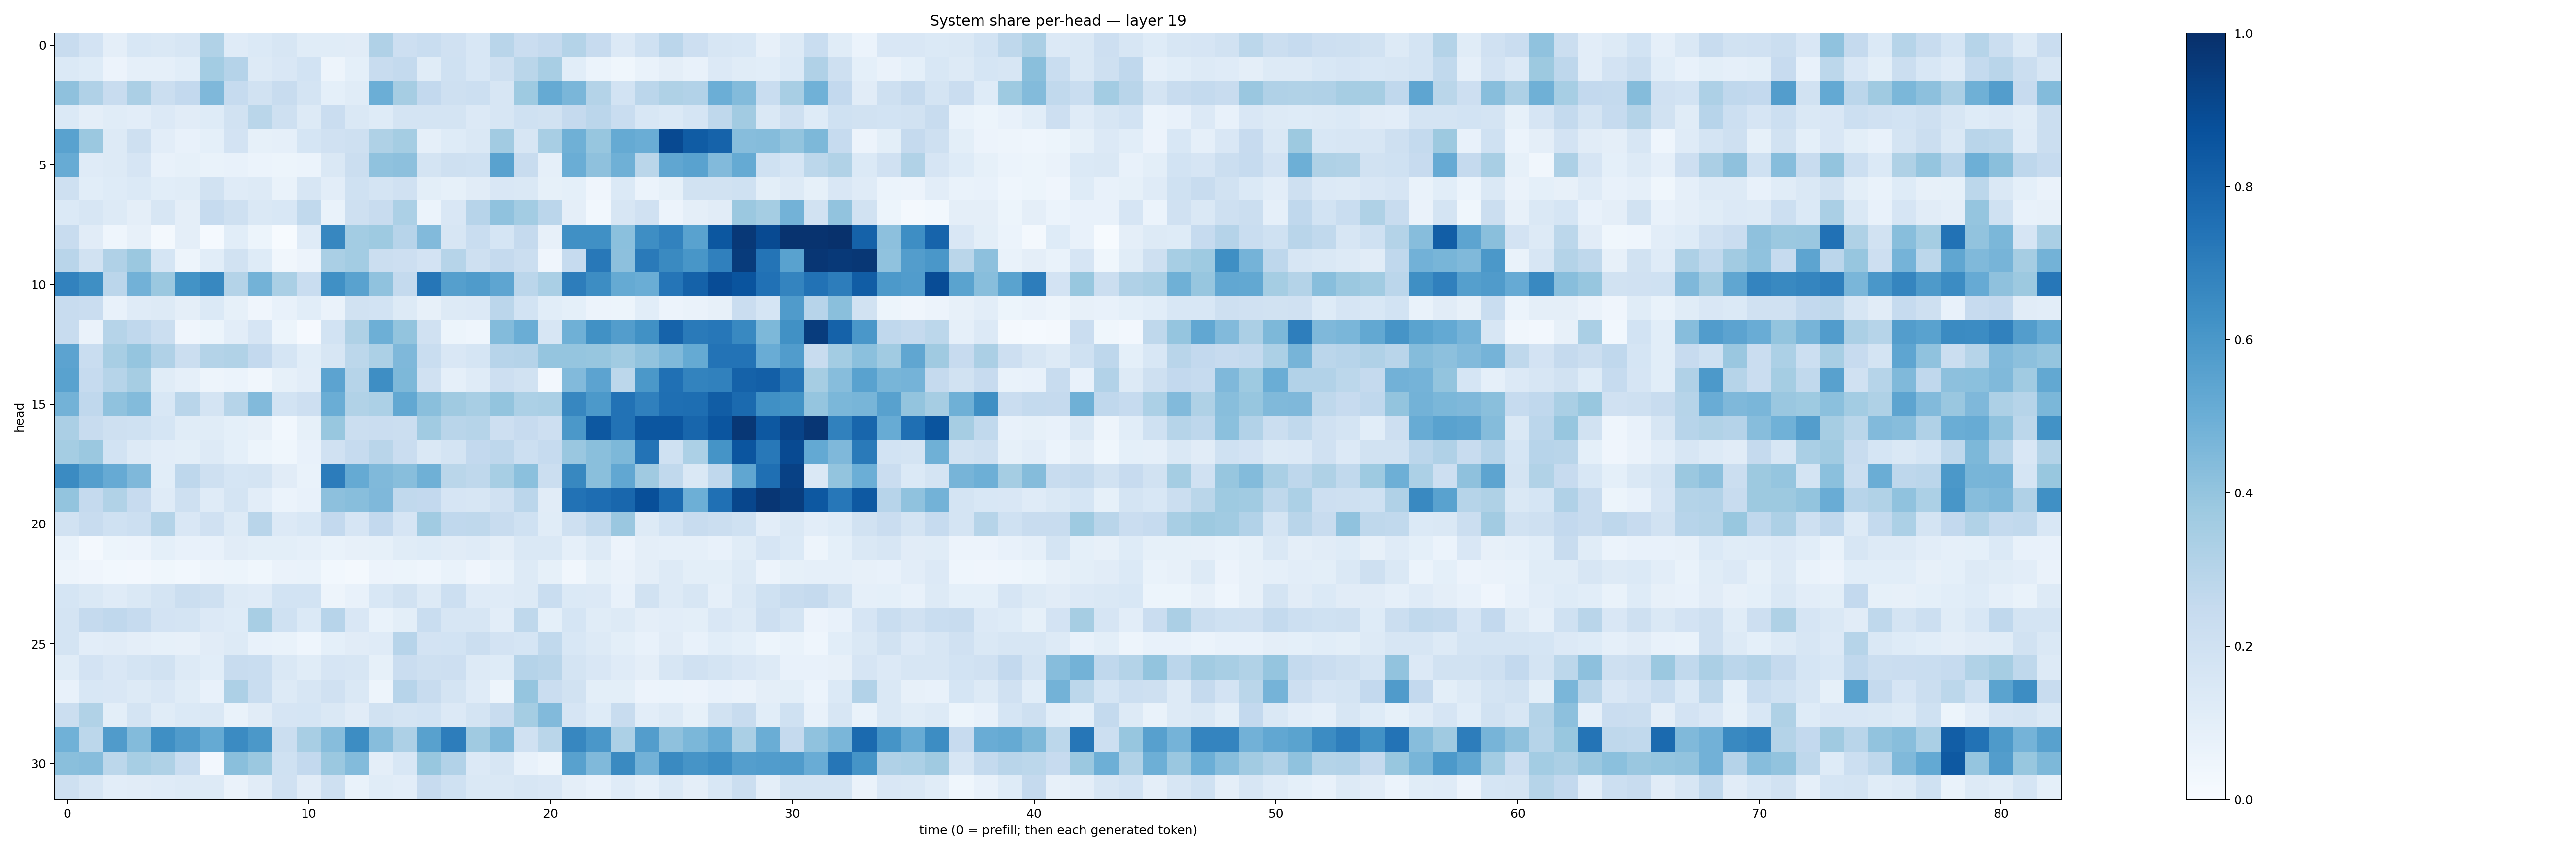

The data file committed next to this chart (first rows):
0.24053618, 0.18089049, 0.09544218, 0.15425667, 0.14258322, 0.16073084, 0.3128683, 0.11895853, 0.13973391, 0.1624385, 0.117165364, 0.11644905, 0.11205378, 0.3197076, 0.21227822, 0.23123693, 0.19590402, 0.15447336, 0.292766, 0.22766024, 0.2502261, 0.3082381, 0.24448459, 0.13281888
0.1368, 0.1248, 0.0558, 0.08885, 0.08876, 0.1085, 0.3566, 0.3015, 0.1263, 0.1511, 0.1837, 0.05042, 0.09114, 0.235, 0.2559, 0.1136, 0.1992, 0.1546, 0.2102, 0.2861, 0.343, 0.1064, 0.06149, 0.03869
0.4109, 0.3198, 0.2395, 0.3327, 0.2247, 0.2614, 0.4515, 0.2482, 0.1909, 0.2385, 0.175, 0.09196, 0.1148, 0.4973, 0.3498, 0.2609, 0.2064, 0.2175, 0.1598, 0.3724, 0.5181, 0.4633, 0.3058, 0.1841
0.1392, 0.09572, 0.1156, 0.1054, 0.136, 0.112, 0.1216, 0.1935, 0.2889, 0.2073, 0.1254, 0.2285, 0.1449, 0.1221, 0.1796, 0.1761, 0.1766, 0.1359, 0.1638, 0.2025, 0.1952, 0.2518, 0.2821, 0.2311
0.5527, 0.3817, 0.1267, 0.2094, 0.1028, 0.07066, 0.09269, 0.1814, 0.08272, 0.08917, 0.1687, 0.196, 0.2056, 0.3233, 0.3549, 0.08948, 0.1248, 0.1412, 0.3633, 0.1626, 0.3437, 0.4883, 0.3917, 0.5168
0.5079, 0.1177, 0.1305, 0.1667, 0.07414, 0.08441, 0.06844, 0.07049, 0.06115, 0.05271, 0.06228, 0.1417, 0.2191, 0.4095, 0.4154, 0.1724, 0.2104, 0.2012, 0.5545, 0.2417, 0.08879, 0.5016, 0.4139, 0.4895
0.2088, 0.1079, 0.1226, 0.1406, 0.1083, 0.115, 0.1921, 0.1184, 0.126, 0.06723, 0.1633, 0.1027, 0.2005, 0.1776, 0.1955, 0.09847, 0.08224, 0.1122, 0.1485, 0.1471, 0.08229, 0.09368, 0.0419, 0.1373
0.1403, 0.1593, 0.1254, 0.09696, 0.1633, 0.09557, 0.2462, 0.2039, 0.1447, 0.1534, 0.2656, 0.06924, 0.2093, 0.2362, 0.3282, 0.06068, 0.1506, 0.2942, 0.4091, 0.356, 0.2851, 0.09715, 0.02921, 0.1588
0.2389, 0.1107, 0.0445, 0.07817, 0.01686, 0.09457, 0.01546, 0.1086, 0.05151, 0.005726, 0.1207, 0.6674, 0.3572, 0.3712, 0.2936, 0.4422, 0.1634, 0.2336, 0.1712, 0.2535, 0.07969, 0.6297, 0.6291, 0.4193
0.2928, 0.1949, 0.3181, 0.3797, 0.17, 0.05034, 0.1062, 0.1932, 0.1223, 0.03466, 0.05493, 0.3361, 0.3587, 0.2231, 0.2121, 0.1829, 0.2998, 0.2086, 0.2532, 0.225, 0.0398, 0.2488, 0.72, 0.4173
0.6799, 0.6341, 0.2819, 0.4815, 0.3808, 0.6185, 0.662, 0.3067, 0.4799, 0.3362, 0.2311, 0.6305, 0.552, 0.4069, 0.2546, 0.7302, 0.5661, 0.5848, 0.5366, 0.2844, 0.3386, 0.7013, 0.6418, 0.516
0.2372, 0.228, 0.07118, 0.1204, 0.1255, 0.09464, 0.137, 0.08313, 0.04156, 0.07305, 0.1063, 0.06325, 0.1915, 0.1843, 0.1289, 0.0795, 0.1259, 0.1363, 0.2821, 0.1872, 0.108, 0.0925, 0.05695, 0.05442
0.2378, 0.06592, 0.299, 0.2678, 0.224, 0.04146, 0.05459, 0.105, 0.1649, 0.05219, 0.01066, 0.1853, 0.3223, 0.4932, 0.3991, 0.1969, 0.05379, 0.04531, 0.4391, 0.5006, 0.1592, 0.4904, 0.6265, 0.5724
0.5468, 0.233, 0.3402, 0.397, 0.3169, 0.2261, 0.3049, 0.3126, 0.2595, 0.1704, 0.107, 0.1566, 0.2792, 0.33, 0.4503, 0.2319, 0.1523, 0.1712, 0.2931, 0.3047, 0.3946, 0.3961, 0.3914, 0.3635
0.5526, 0.2483, 0.3, 0.3479, 0.117, 0.08856, 0.0506, 0.06091, 0.03213, 0.08324, 0.1039, 0.5468, 0.2973, 0.6391, 0.4558, 0.1982, 0.08612, 0.1185, 0.2121, 0.1922, 0.02394, 0.4417, 0.5453, 0.2802
0.4799, 0.2674, 0.4065, 0.4378, 0.154, 0.2902, 0.1769, 0.2969, 0.4423, 0.1855, 0.2119, 0.5035, 0.3127, 0.329, 0.5256, 0.4227, 0.3686, 0.3424, 0.4, 0.3282, 0.3397, 0.6676, 0.59, 0.7425
0.3338, 0.2346, 0.204, 0.2009, 0.1712, 0.1147, 0.1138, 0.09113, 0.08139, 0.02928, 0.08251, 0.3894, 0.2243, 0.2291, 0.2207, 0.366, 0.2921, 0.2981, 0.2141, 0.2435, 0.2135, 0.5955, 0.8451, 0.7432
0.3532, 0.3815, 0.1839, 0.1305, 0.1017, 0.09978, 0.1253, 0.0934, 0.05242, 0.03784, 0.07186, 0.1986, 0.2483, 0.291, 0.2304, 0.1471, 0.1759, 0.2597, 0.2737, 0.2163, 0.2467, 0.3831, 0.4231, 0.4546
0.6514, 0.5682, 0.5152, 0.4528, 0.1082, 0.2736, 0.2058, 0.1715, 0.1774, 0.1103, 0.06911, 0.7033, 0.5193, 0.4489, 0.4268, 0.4919, 0.2867, 0.2712, 0.3476, 0.4197, 0.2213, 0.6629, 0.4256, 0.5283
0.4, 0.2515, 0.3136, 0.2436, 0.1206, 0.2052, 0.1184, 0.1762, 0.1054, 0.06118, 0.07452, 0.4177, 0.4284, 0.4497, 0.2623, 0.2601, 0.1674, 0.1574, 0.1986, 0.284, 0.1099, 0.7439, 0.7654, 0.7878
0.1921, 0.2403, 0.2027, 0.2183, 0.3071, 0.1509, 0.1961, 0.1318, 0.2895, 0.1366, 0.1554, 0.259, 0.1677, 0.2598, 0.1647, 0.3649, 0.2693, 0.2721, 0.239, 0.2014, 0.117, 0.2061, 0.2635, 0.3857
0.06756, 0.02129, 0.05111, 0.05748, 0.09351, 0.07139, 0.07605, 0.1125, 0.1015, 0.09786, 0.0894, 0.06653, 0.08073, 0.08452, 0.114, 0.1215, 0.1118, 0.1186, 0.09642, 0.1414, 0.1419, 0.08654, 0.1258, 0.05526
0.04896, 0.04229, 0.02933, 0.02631, 0.03627, 0.03, 0.04812, 0.05193, 0.03847, 0.06633, 0.06903, 0.02951, 0.02205, 0.05699, 0.05438, 0.04577, 0.06865, 0.04168, 0.0666, 0.1262, 0.08422, 0.03411, 0.08573, 0.06599
0.1698, 0.1408, 0.1207, 0.1451, 0.1756, 0.2228, 0.2032, 0.1322, 0.1182, 0.1864, 0.1839, 0.04754, 0.07482, 0.1524, 0.1926, 0.1325, 0.218, 0.1185, 0.1186, 0.1255, 0.2335, 0.1379, 0.1329, 0.07281
0.1756, 0.2528, 0.2683, 0.2463, 0.18, 0.1724, 0.1339, 0.1246, 0.3418, 0.1993, 0.1374, 0.2949, 0.1486, 0.06743, 0.1012, 0.2321, 0.1591, 0.1621, 0.1023, 0.27, 0.09156, 0.1714, 0.1134, 0.1284
0.1727, 0.1047, 0.1123, 0.09519, 0.08399, 0.08094, 0.1114, 0.1321, 0.07427, 0.06896, 0.04336, 0.09335, 0.1128, 0.119, 0.294, 0.1823, 0.1849, 0.2263, 0.1806, 0.1683, 0.2626, 0.1539, 0.1326, 0.1007
0.1165, 0.1816, 0.1507, 0.1743, 0.1928, 0.1255, 0.1085, 0.2365, 0.2339, 0.1484, 0.1167, 0.1667, 0.1579, 0.08549, 0.2296, 0.2102, 0.2128, 0.1254, 0.1237, 0.302, 0.2903, 0.1745, 0.1507, 0.1204
0.07757, 0.1555, 0.15, 0.1273, 0.1511, 0.1153, 0.07429, 0.3262, 0.2343, 0.1307, 0.1637, 0.1961, 0.1481, 0.04905, 0.2945, 0.2374, 0.1766, 0.1185, 0.04945, 0.3979, 0.2277, 0.1925, 0.1011, 0.09969
0.2197, 0.3127, 0.1002, 0.1721, 0.1152, 0.1385, 0.1458, 0.06905, 0.1104, 0.1664, 0.1694, 0.148, 0.1121, 0.1893, 0.1745, 0.1868, 0.1354, 0.1754, 0.2366, 0.3539, 0.4433, 0.1672, 0.1221, 0.238
0.488, 0.2795, 0.5808, 0.4375, 0.6359, 0.5786, 0.5162, 0.6494, 0.5965, 0.2251, 0.3426, 0.4299, 0.6412, 0.4326, 0.3272, 0.5556, 0.7014, 0.3676, 0.4492, 0.1979, 0.2877, 0.6653, 0.599, 0.3301
0.4248, 0.4302, 0.2782, 0.3451, 0.324, 0.2338, 0.02537, 0.4247, 0.3796, 0.2019, 0.259, 0.3815, 0.4397, 0.09672, 0.1536, 0.3903, 0.3105, 0.1334, 0.1608, 0.07152, 0.04818, 0.5551, 0.4491, 0.653
0.2077, 0.161, 0.1017, 0.1096, 0.1181, 0.1271, 0.1292, 0.06363, 0.1103, 0.1976, 0.1116, 0.2107, 0.06749, 0.1158, 0.1028, 0.2454, 0.1999, 0.1473, 0.147, 0.1621, 0.15, 0.09486, 0.07739, 0.121
